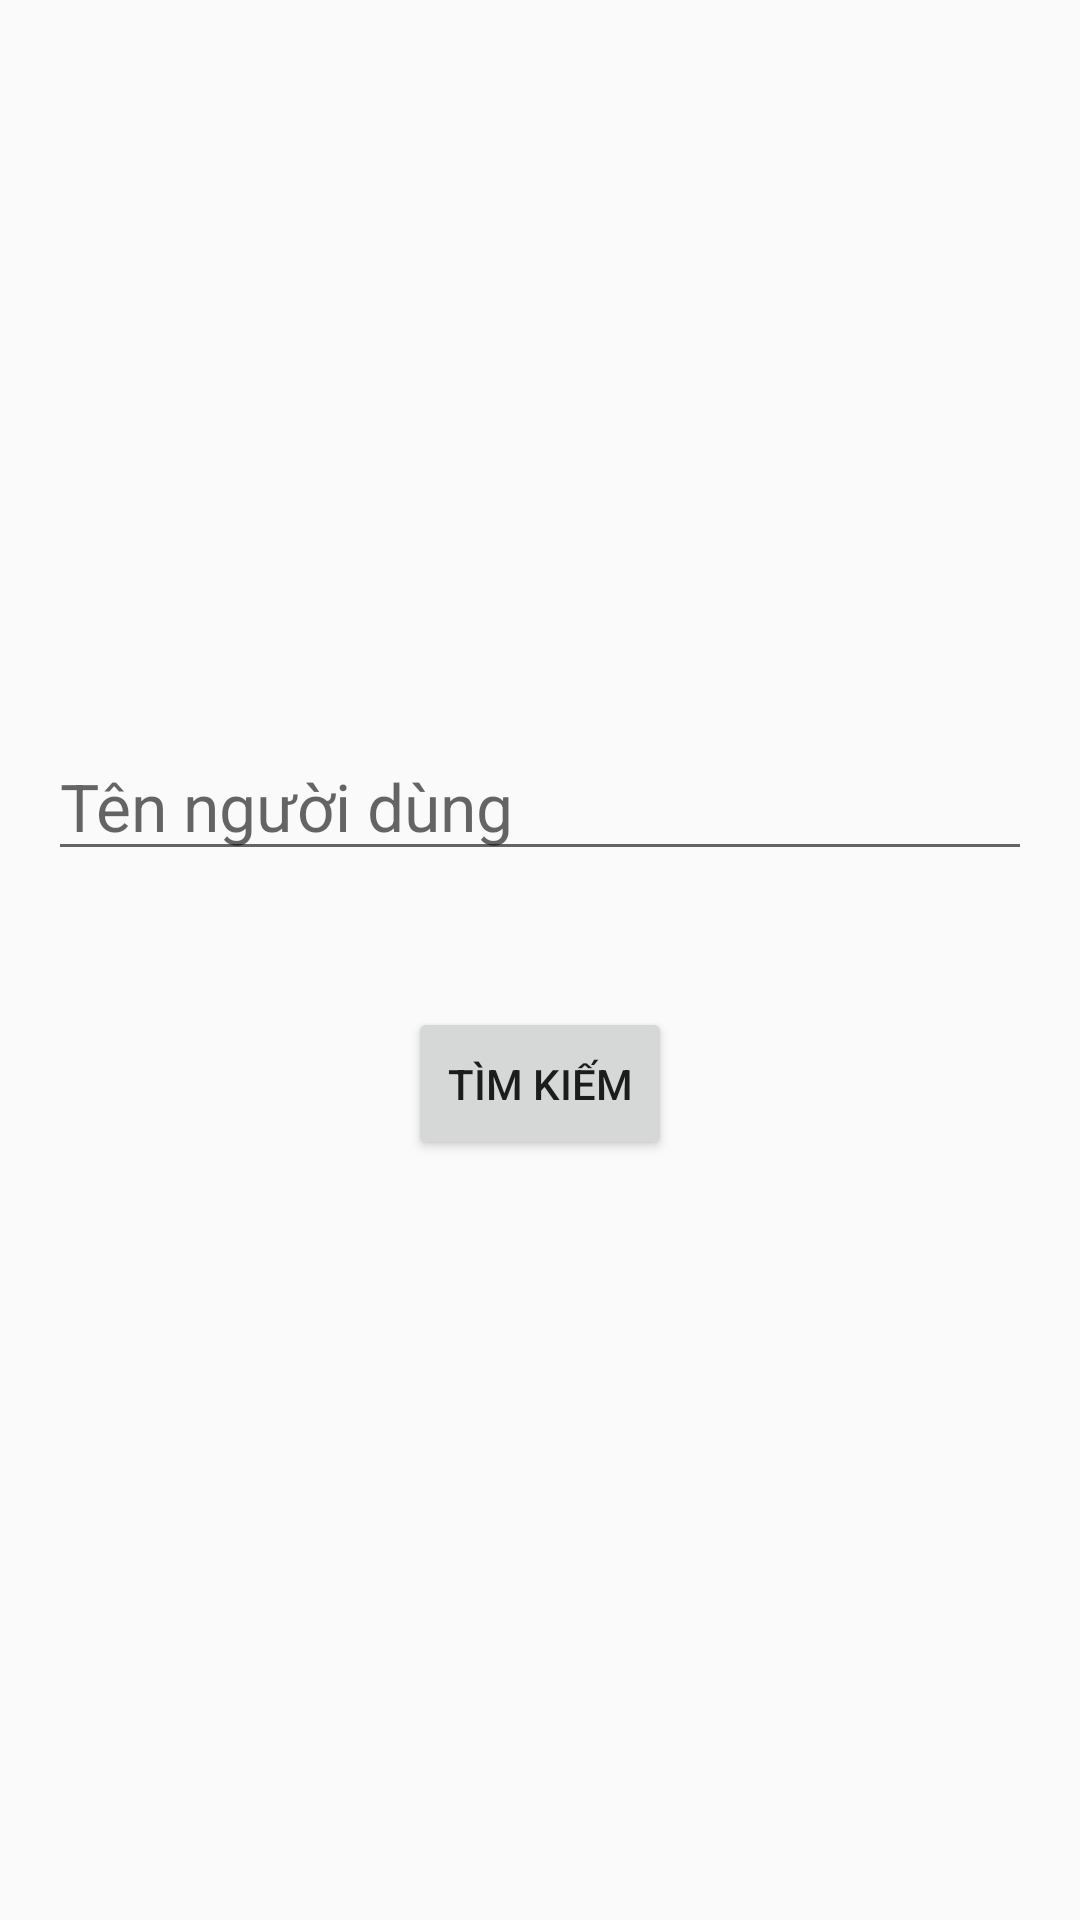

Write the Android layout XML for this screen, with the resource values it uses.
<!-- AndroidManifest.xml: activity theme AppTheme.NoActionBar -->
<!-- res/layout/fragment_find.xml -->
<?xml version="1.0" encoding="utf-8"?>
<androidx.constraintlayout.widget.ConstraintLayout
    xmlns:android = "http://schemas.android.com/apk/res/android"
    xmlns:app = "http://schemas.android.com/apk/res-auto"
    xmlns:tool = "http://schemas.android.com/tools"
    android:layout_width="match_parent"
    android:layout_height="match_parent"
    android:padding="@dimen/find_fragment_padding"
    tool:showIn="@layout/activity_find">
    <EditText
        android:id="@+id/et_username"
        android:layout_width="0dp"
        android:layout_height="wrap_content"
        android:ems="10"
        android:hint="@string/prompt_username"
        android:inputType="textPersonName"
        android:textSize="22sp"
        app:layout_constraintBottom_toBottomOf="parent"
        app:layout_constraintEnd_toEndOf="parent"
        app:layout_constraintStart_toStartOf="parent"
        app:layout_constraintTop_toTopOf="parent"
        app:layout_constraintVertical_bias="0.406" />

    <ProgressBar
        android:id="@+id/loading"
        style="?android:attr/progressBarStyle"
        android:layout_width="45dp"
        android:layout_height="wrap_content"
        android:visibility="gone"
        app:layout_constraintBottom_toBottomOf="parent"
        app:layout_constraintEnd_toEndOf="parent"
        app:layout_constraintStart_toStartOf="parent"
        app:layout_constraintTop_toBottomOf="@+id/btn_find"
        app:layout_constraintVertical_bias="0.35000002" />

    <Button
        android:id="@+id/btn_find"
        android:layout_width="88dp"
        android:layout_height="51dp"
        android:clickable="false"
        android:text="@string/action_find"
        android:padding="5dp"
        app:layout_constraintBottom_toBottomOf="parent"
        app:layout_constraintEnd_toEndOf="parent"
        app:layout_constraintStart_toStartOf="parent"
        app:layout_constraintTop_toBottomOf="@+id/et_username"
        app:layout_constraintVertical_bias="0.16"
        app:srcCompat="@drawable/ic_search_white_24dp" />

</androidx.constraintlayout.widget.ConstraintLayout>
<!-- res/layout/activity_find.xml (included above) -->
<?xml version="1.0" encoding="utf-8"?>
<androidx.drawerlayout.widget.DrawerLayout xmlns:android="http://schemas.android.com/apk/res/android"
    xmlns:app="http://schemas.android.com/apk/res-auto"
    xmlns:tools="http://schemas.android.com/tools"
    android:layout_width="match_parent"
    android:layout_height="match_parent"
    android:id="@+id/drawer_layout"
    tools:context=".ui.find.FindActivity">

    <include
        layout="@layout/content_find"
        android:layout_height="match_parent"
        android:layout_width="match_parent" />

    <com.google.android.material.navigation.NavigationView
        android:id="@+id/nav_find"
        android:layout_width="wrap_content"
        android:layout_height="match_parent"
        android:layout_gravity="start"
        android:fitsSystemWindows="true"
        app:headerLayout="@layout/nav_header_find"
        app:menu="@menu/find_activity_drawer" />
</androidx.drawerlayout.widget.DrawerLayout>
<!-- res/layout/content_find.xml (included above) -->
<androidx.constraintlayout.widget.ConstraintLayout
    xmlns:android="http://schemas.android.com/apk/res/android"
    xmlns:app="http://schemas.android.com/apk/res-auto"
    xmlns:tool = "http://schemas.android.com/tools"
    android:layout_width="match_parent"
    android:layout_height="match_parent"
    tool:context=".ui.find.FindActivity">

    <fragment
        android:id="@+id/nav_host_fragment"
        android:name="androidx.navigation.fragment.NavHostFragment"
        android:layout_width="match_parent"
        android:layout_height="match_parent"
        app:defaultNavHost="true"
        app:layout_constraintEnd_toEndOf="parent"
        app:layout_constraintStart_toStartOf="parent"
        app:layout_constraintTop_toTopOf="parent"
        app:navGraph = "@navigation/find_navigation"/>

</androidx.constraintlayout.widget.ConstraintLayout>
<!-- res/layout/nav_header_find.xml (included above) -->
<?xml version="1.0" encoding="utf-8"?>
<LinearLayout
    xmlns:android="http://schemas.android.com/apk/res/android"
    android:layout_width="match_parent"
    android:layout_height="@dimen/nav_header_find_height"
    android:background="@drawable/nav_header_find_bg"
    android:orientation="vertical"
    android:theme="@style/AppTheme.AppBarOverlay">
    <ImageView
        android:layout_width="100dp"
        android:layout_height="100dp"
        android:scaleType="centerCrop"
        android:padding="5dp"
        android:src="@drawable/github"/>
    <TextView
        android:layout_width="wrap_content"
        android:layout_height="wrap_content"
        android:layout_marginTop="2dp"
        android:paddingStart="27dp"
        android:text="Github" />
    <TextView
        android:layout_width="wrap_content"
        android:layout_height="wrap_content"
        android:layout_marginTop="5dp"
        android:paddingStart="27dp"
        android:text="Github.com" />

</LinearLayout>
<!-- resources referenced by this layout -->
<resources>
  <dimen name="find_fragment_padding">16dp</dimen>
  <dimen name="nav_header_find_height">176dp</dimen>
  <!-- drawable nav_header_find_bg (drawable) -->
  <?xml version="1.0" encoding="utf-8"?>
  <shape xmlns:android="http://schemas.android.com/apk/res/android"
          android:shape = "rectangle">
      <gradient
          android:centerColor="#009688"
          android:endColor="#00695C"
          android:startColor="#4DB6AC"
          android:angle="135"
          android:type="linear"/>
  
  </shape>
  <string name="action_find">Tìm kiếm</string>
  <string name="prompt_username">Tên người dùng</string>
  <style name="AppTheme.AppBarOverlay" parent="ThemeOverlay.AppCompat.Dark.ActionBar" />
  <style name="AppTheme.NoActionBar">
          <item name="windowActionBar">false</item>
          <item name="windowNoTitle">true</item>
      </style>
</resources>
